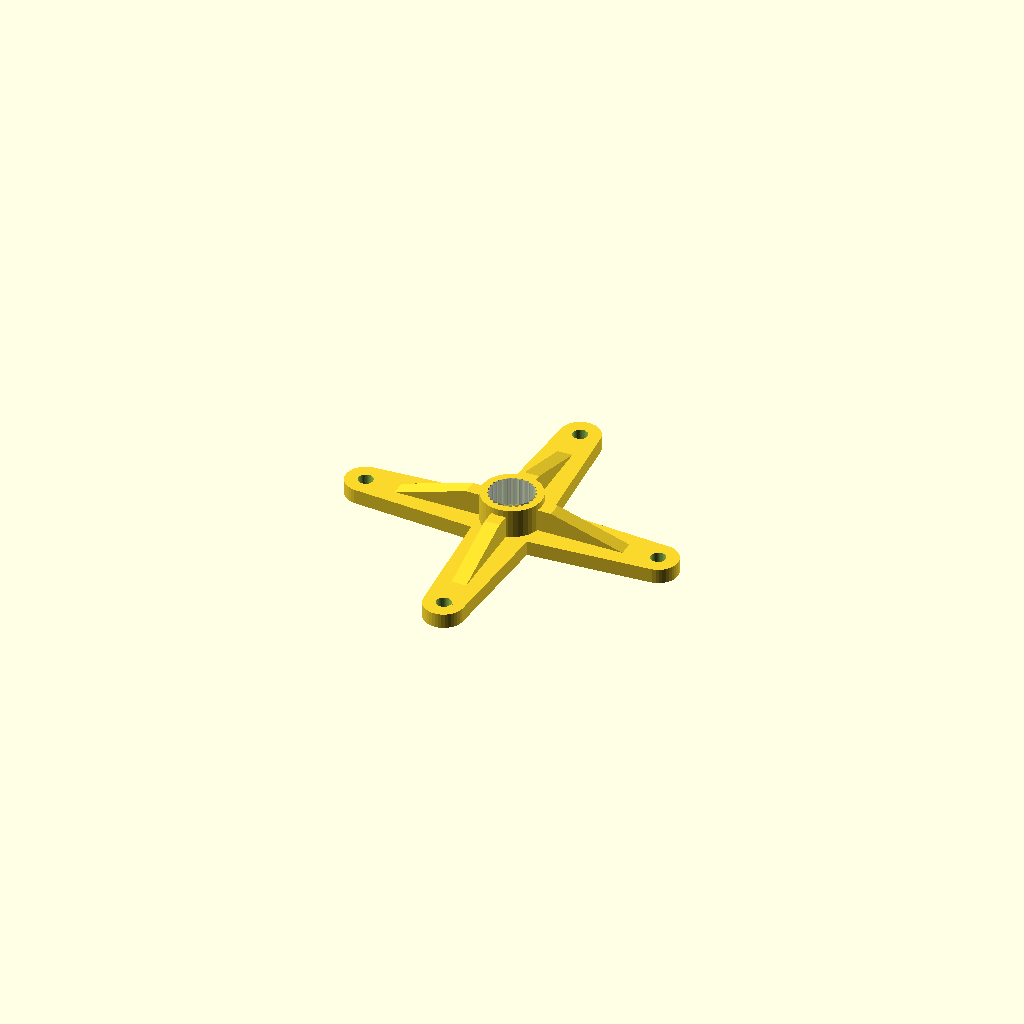
Cell 1 — every parameter at its default value.
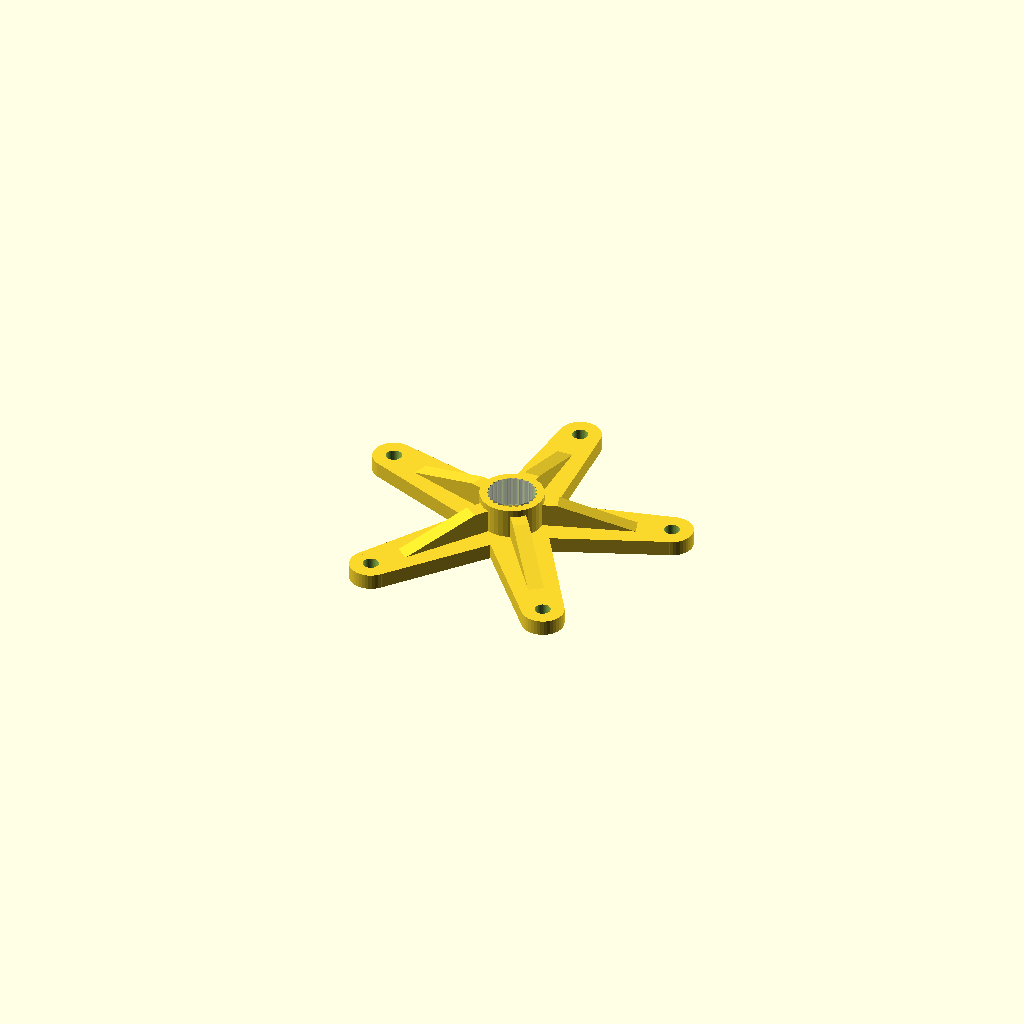
Cell 2 — arm_count set to 5, the other parameters unchanged.
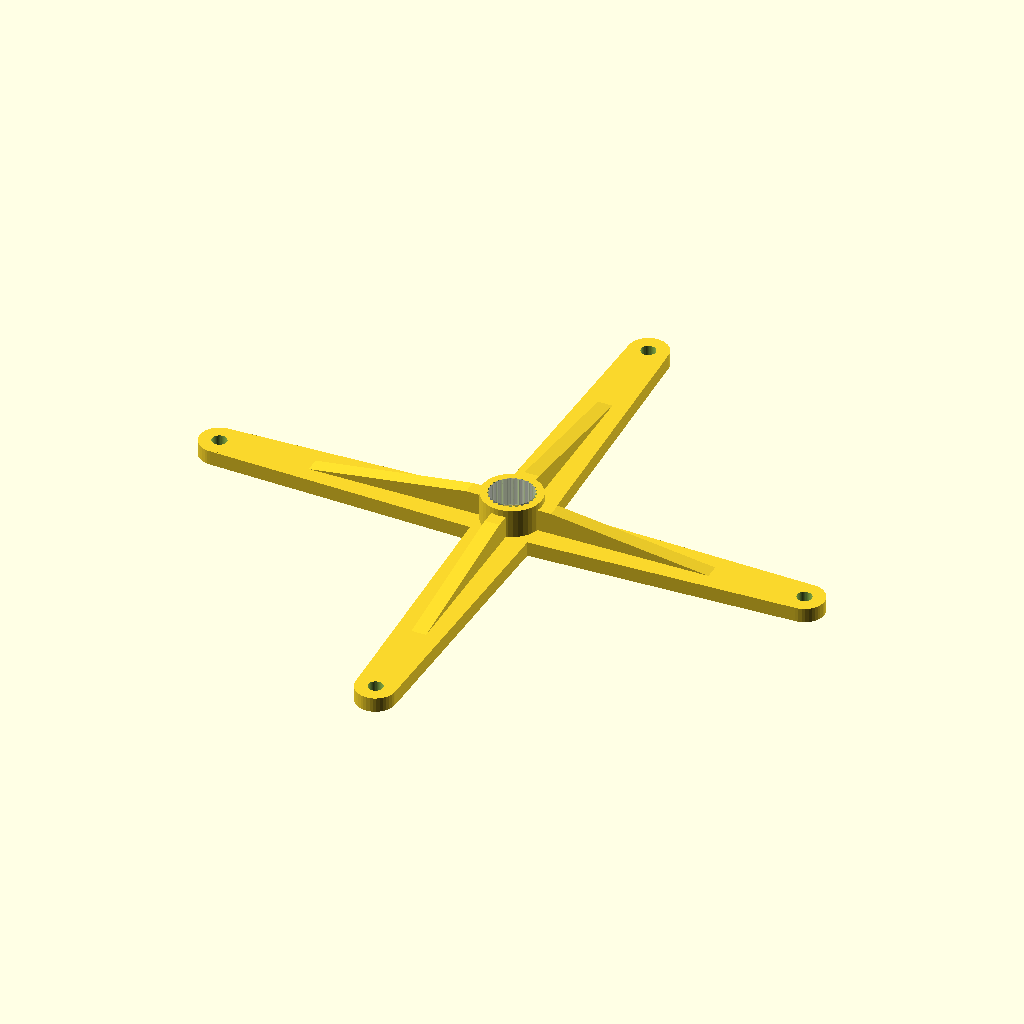
Cell 3: arm_length = 40 (everything else at default).
One fixed orthographic camera (rotation 55°, 0°, 25°; colour scheme Cornfield) for every cell.
Source of the model, macos/system/library/openscad/0640_Parametric_servo_arms.scad:
// [FL_INDEX: keywords="openscad, 3d_parametric, Parametric_servo_arms, csg_solid" | COT="Parametric OpenSCAD design from 3DCodeverse"]
// Title: Parametric servo arms

/**
 *  Parametric servo arm generator for OpenScad
 *  Générateur de palonnier de servo pour OpenScad
 *
 *  Copyright (c) 2012 Charles Rincheval.  All rights reserved.
 *
 *  This library is free software; you can redistribute it and/or
 *  modify it under the terms of the GNU Lesser General Public
 *  License as published by the Free Software Foundation; either
 *  version 2.1 of the License, or (at your option) any later version.
 *
 *  This library is distributed in the hope that it will be useful,
 *  but WITHOUT ANY WARRANTY; without even the implied warranty of
 *  MERCHANTABILITY or FITNESS FOR A PARTICULAR PURPOSE.  See the GNU
 *  Lesser General Public License for more details.
 *
 *  You should have received a copy of the GNU Lesser General Public
 *  License along with this library; if not, write to the Free Software
 *  Foundation, Inc., 51 Franklin St, Fifth Floor, Boston, MA  02110-1301  USA
 *
 *  Last update :
 *  https://github.com/hugokernel/OpenSCAD_ServoArms
 *
 *  http://www.digitalspirit.org/
 */

arm_length = 20;

arm_count = 4; // [1,2,3,4,5,6,7,8]

//  Clear between arm head and servo head (PLA: 0.3, ABS 0.2)
SERVO_HEAD_CLEAR = 0.2; // [0.2,0.3,0.4,0.5]

$fn = 40 / 1;

/**
 *  Head / Tooth parameters
 *  Futaba 3F Standard Spline
 *  http://www.servocity.com/html/futaba_servo_splines.html
 *
 *  First array (head related) :
 *  0. Head external diameter
 *  1. Head heigth
 *  2. Head thickness
 *  3. Head screw diameter
 *
 *  Second array (tooth related) :
 *  0. Tooth count
 *  1. Tooth height
 *  2. Tooth length
 *  3. Tooth width
 */
FUTABA_3F_SPLINE = [
    [5.92, 4, 1.1, 2.5],
    [25, 0.3, 0.7, 0.1]
];

module servo_futaba_3f(length, count) {
    servo_arm(FUTABA_3F_SPLINE, [length, count]);
}

/**
 *  If you want to support a new servo, juste add a new spline definition array
 *  and a module named like servo_XXX_YYY where XXX is servo brand and YYY is the
 *  connection type (3f) or the servo type (s3003)
 */

module servo_standard(length, count) {
    servo_futaba_3f(length, count);
}

/**
 *  Tooth
 *
 *    |<-w->|
 *    |_____|___
 *    /     \  ^h
 *  _/       \_v
 *   |<--l-->|
 *
 *  - tooth length (l)
 *  - tooth width (w)
 *  - tooth height (h)
 *  - height
 *
 */
module servo_head_tooth(length, width, height, head_height) {
    linear_extrude(height = head_height) {
        polygon([[-length / 2, 0], [-width / 2, height], [width / 2, height], [length / 2,0]]);
    }
}

/**
 *  Servo head
 */
module servo_head(params, clear = SERVO_HEAD_CLEAR) {

    head = params[0];
    tooth = params[1];

    head_diameter = head[0];
    head_heigth = head[1];

    tooth_count = tooth[0];
    tooth_height = tooth[1];
    tooth_length = tooth[2];
    tooth_width = tooth[3];

    % cylinder(r = head_diameter / 2, h = head_heigth + 1);

    cylinder(r = head_diameter / 2 - tooth_height + 0.03 + clear, h = head_heigth);

    for (i = [0 : tooth_count]) {
        rotate([0, 0, i * (360 / tooth_count)]) {
            translate([0, head_diameter / 2 - tooth_height + clear, 0]) {
                servo_head_tooth(tooth_length, tooth_width, tooth_height, head_heigth);
            }
        }
    }
}

/**
 *  Servo hold
 *  - Head / Tooth parameters
 *  - Arms params (length and count)
 */
module servo_arm(params, arms) {

    head = params[0];
    tooth = params[1];

    head_diameter = head[0];
    head_heigth = head[1];
    head_thickness = head[2];
    head_screw_diameter = head[3];

    tooth_length = tooth[2];
    tooth_width = tooth[3];

    arm_length = arms[0];
    arm_count = arms[1];

    /**
     *  Servo arm
     *  - length is from center to last hole
     */
    module arm(tooth_length, tooth_width, head_height, head_heigth, hole_count = 1) {

        arm_screw_diameter = 2;

        difference() {
            union() {
                cylinder(r = tooth_width / 2, h = head_heigth);

                linear_extrude(height = head_heigth) {
                    polygon([
                        [-tooth_width / 2, 0], [-tooth_width / 3, tooth_length],
                        [tooth_width / 3, tooth_length], [tooth_width / 2, 0]
                    ]);
                }

                translate([0, tooth_length, 0]) {
                    cylinder(r = tooth_width / 3, h = head_heigth);
                }

                if (tooth_length >= 12) {
                    translate([-head_heigth / 2 + 2, 3.8, -4]) {
                        rotate([90, 0, 0]) {
                            rotate([0, -90, 0]) {
                                linear_extrude(height = head_heigth) {
                                    polygon([
                                        [-tooth_length / 1.7, 4], [0, 4], [0, - head_height + 5],
                                        [-2, - head_height + 5]
                                    ]);
                                }
                            }
                        }
                    }
                }
            }

            // Hole
            for (i = [0 : hole_count - 1]) {
                //translate([0, length - (length / hole_count * i), -1]) {
                translate([0, tooth_length - (4 * i), -1]) {
                    cylinder(r = arm_screw_diameter / 2, h = 10);
                }
            }

            cylinder(r = head_screw_diameter / 2, h = 10);
        }
    }

    difference() {
        translate([0, 0, 0.1]) {
            cylinder(r = head_diameter / 2 + head_thickness, h = head_heigth + 1);
        }

        cylinder(r = head_screw_diameter / 2, h = 10);

        servo_head(params);
    }

    arm_thickness = head_thickness;

    // Arm
    translate([0, 0, head_heigth]) {
        for (i = [0 : arm_count - 1]) {
            rotate([0, 0, i * (360 / arm_count)]) {
                arm(arm_length, head_diameter + arm_thickness * 2, head_heigth, 2);
            }
        }
    }
}

module demo() {
    rotate([0, 180, 0])
        servo_standard(arm_length, arm_count);
}

demo();
Parameter table extracted from the source (name, type, default, range or options):
arm_length: number, default 20
arm_count: number, default 4, options 1, 2, 3, 4, 5, 6, 7, 8
SERVO_HEAD_CLEAR: number, default 0.2, options 0.2, 0.3, 0.4, 0.5
